Labelled photos from "tiles", an image-classification folder in Googlenet/mahjong_tile_detection. The possible labels are: bamboo suit, bamboo 1, bamboo 2, bamboo 3, bamboo 4, bamboo 5, bamboo 6, bamboo 7, bamboo 8, bamboo 9, char, char 1, char 2, char 3, char 4, char 6, char 7, char 8, char 9, dot suit, dot 1, dot 2, dot 3, dot 4, dot 5, dot 6, dot 7, dot 8, dot 9, dragon tile, green dragon, red dragon, white dragon, flower tile, flower 1, flower 2, flower 3, flower 4, season 1, season 2, season 3, season 4, wind tile, east wind, north wind, south wind, west wind.

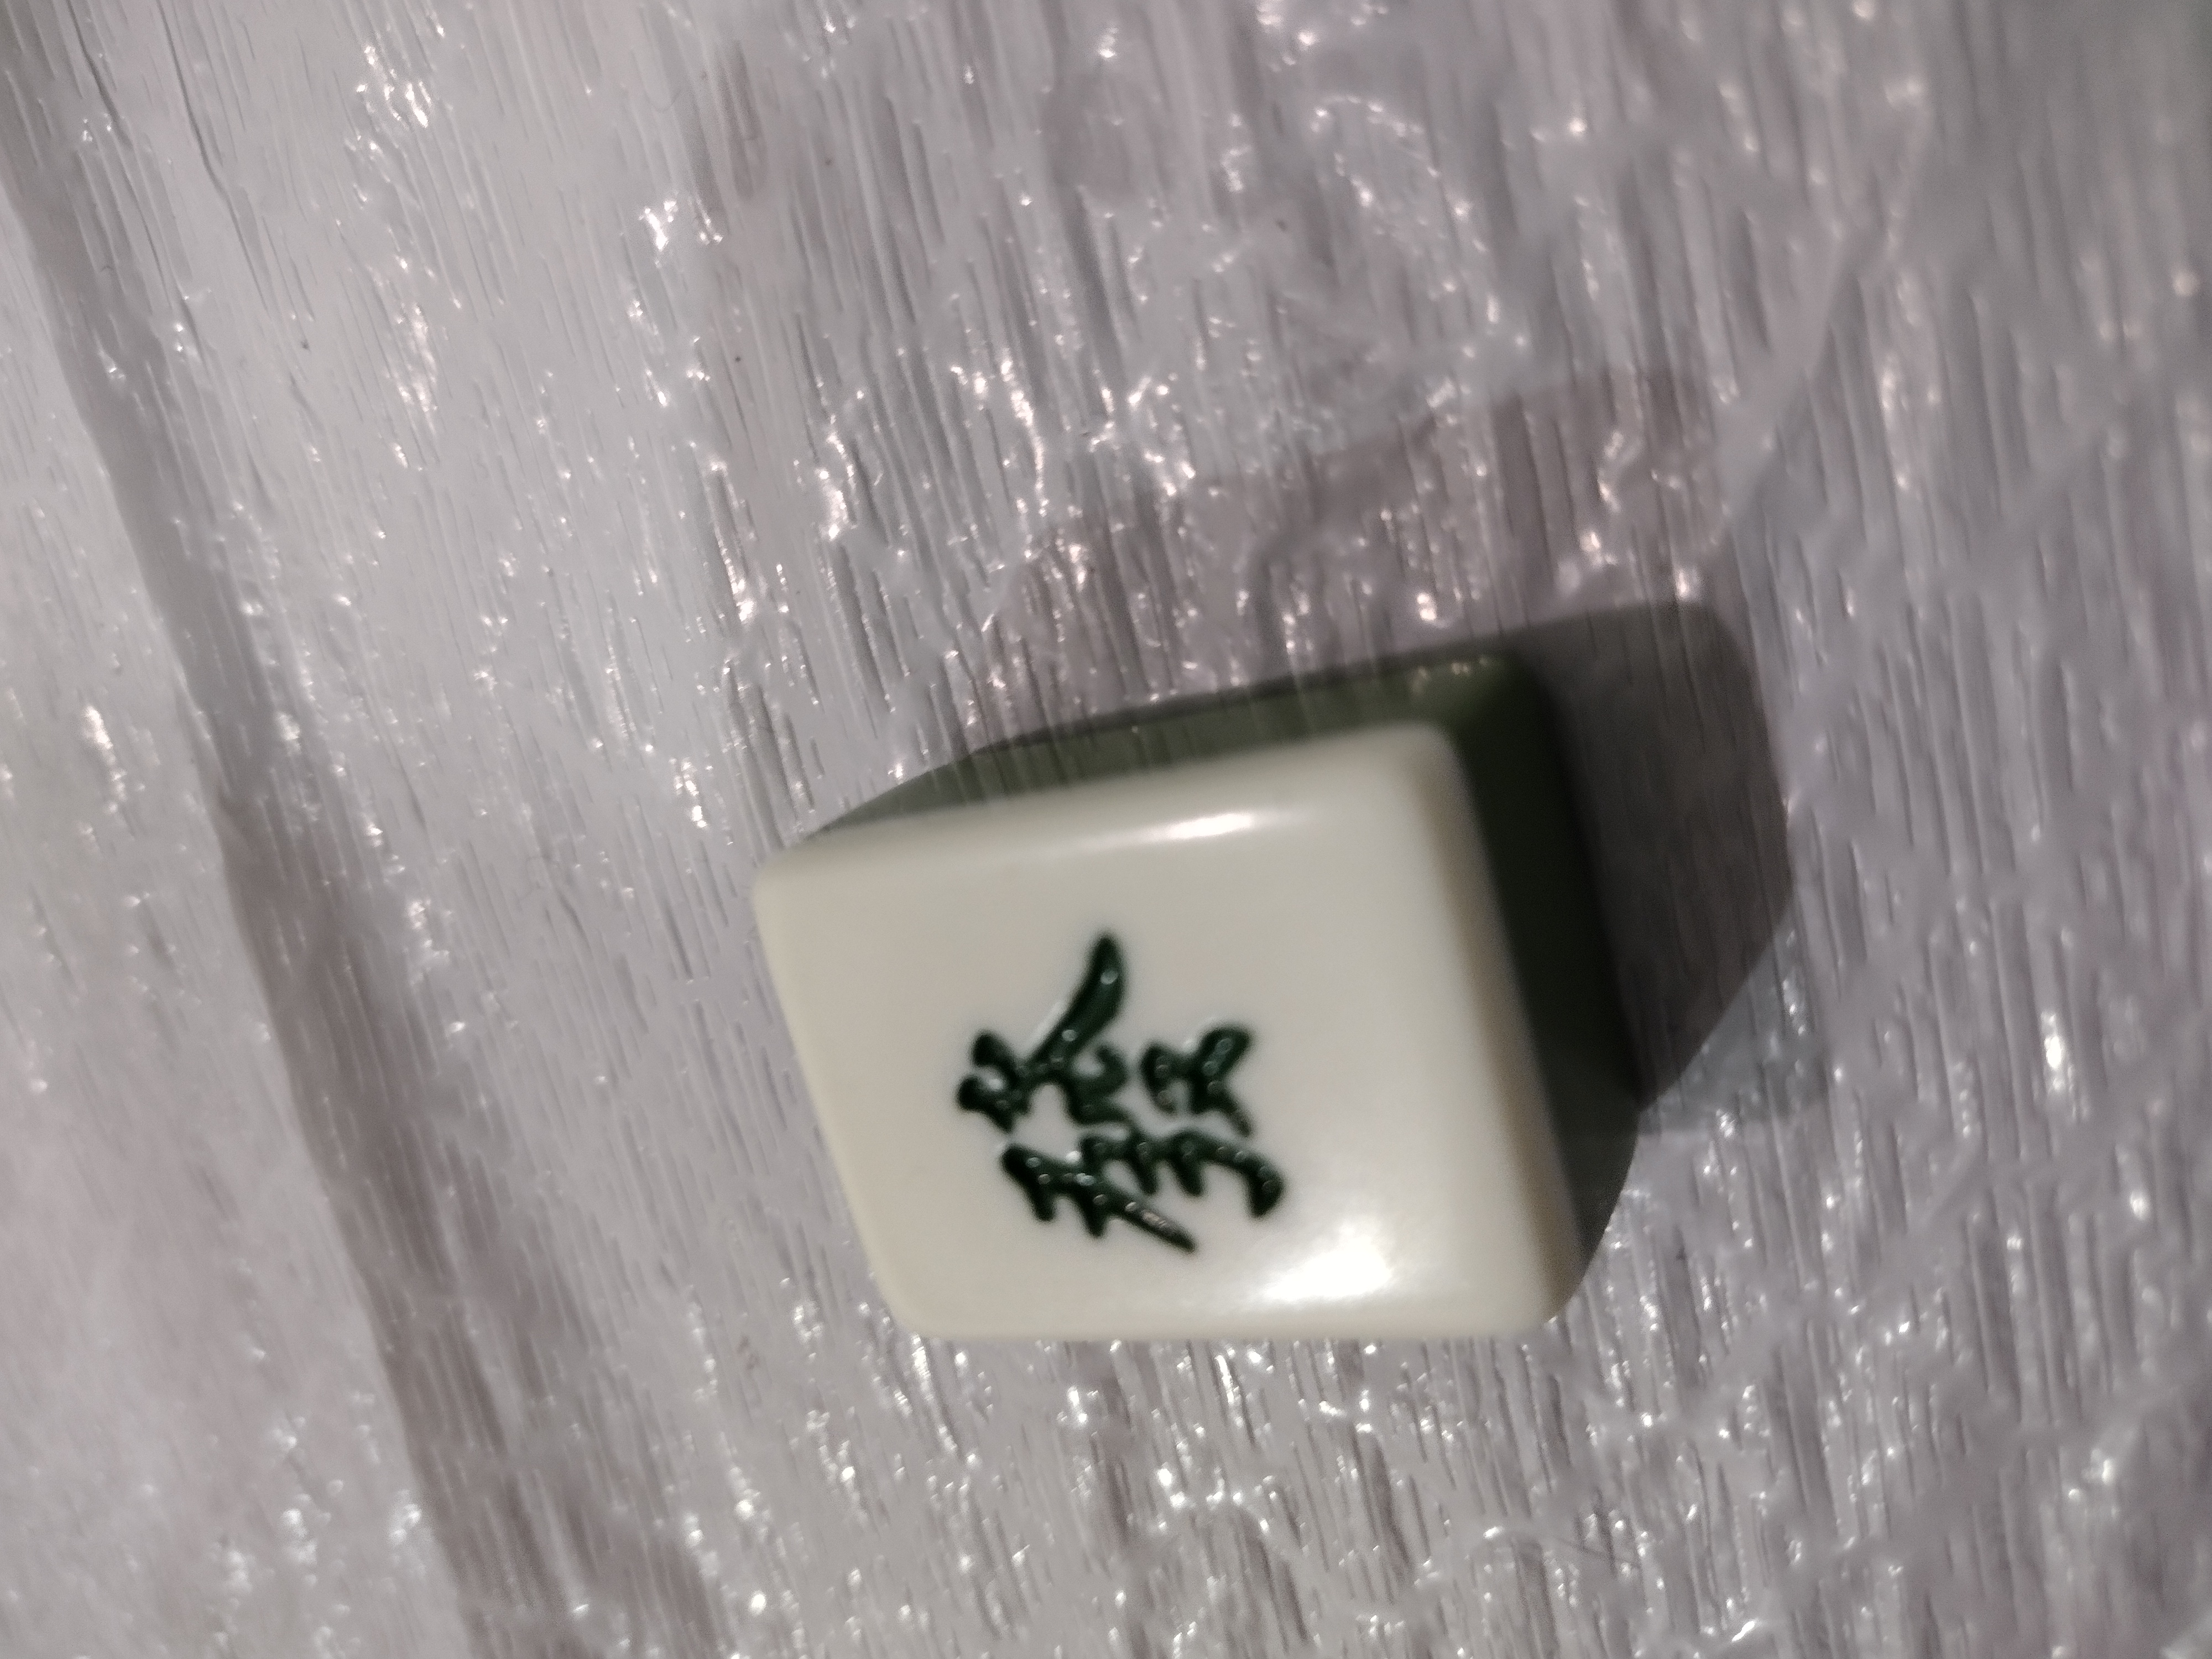
Label: green dragon

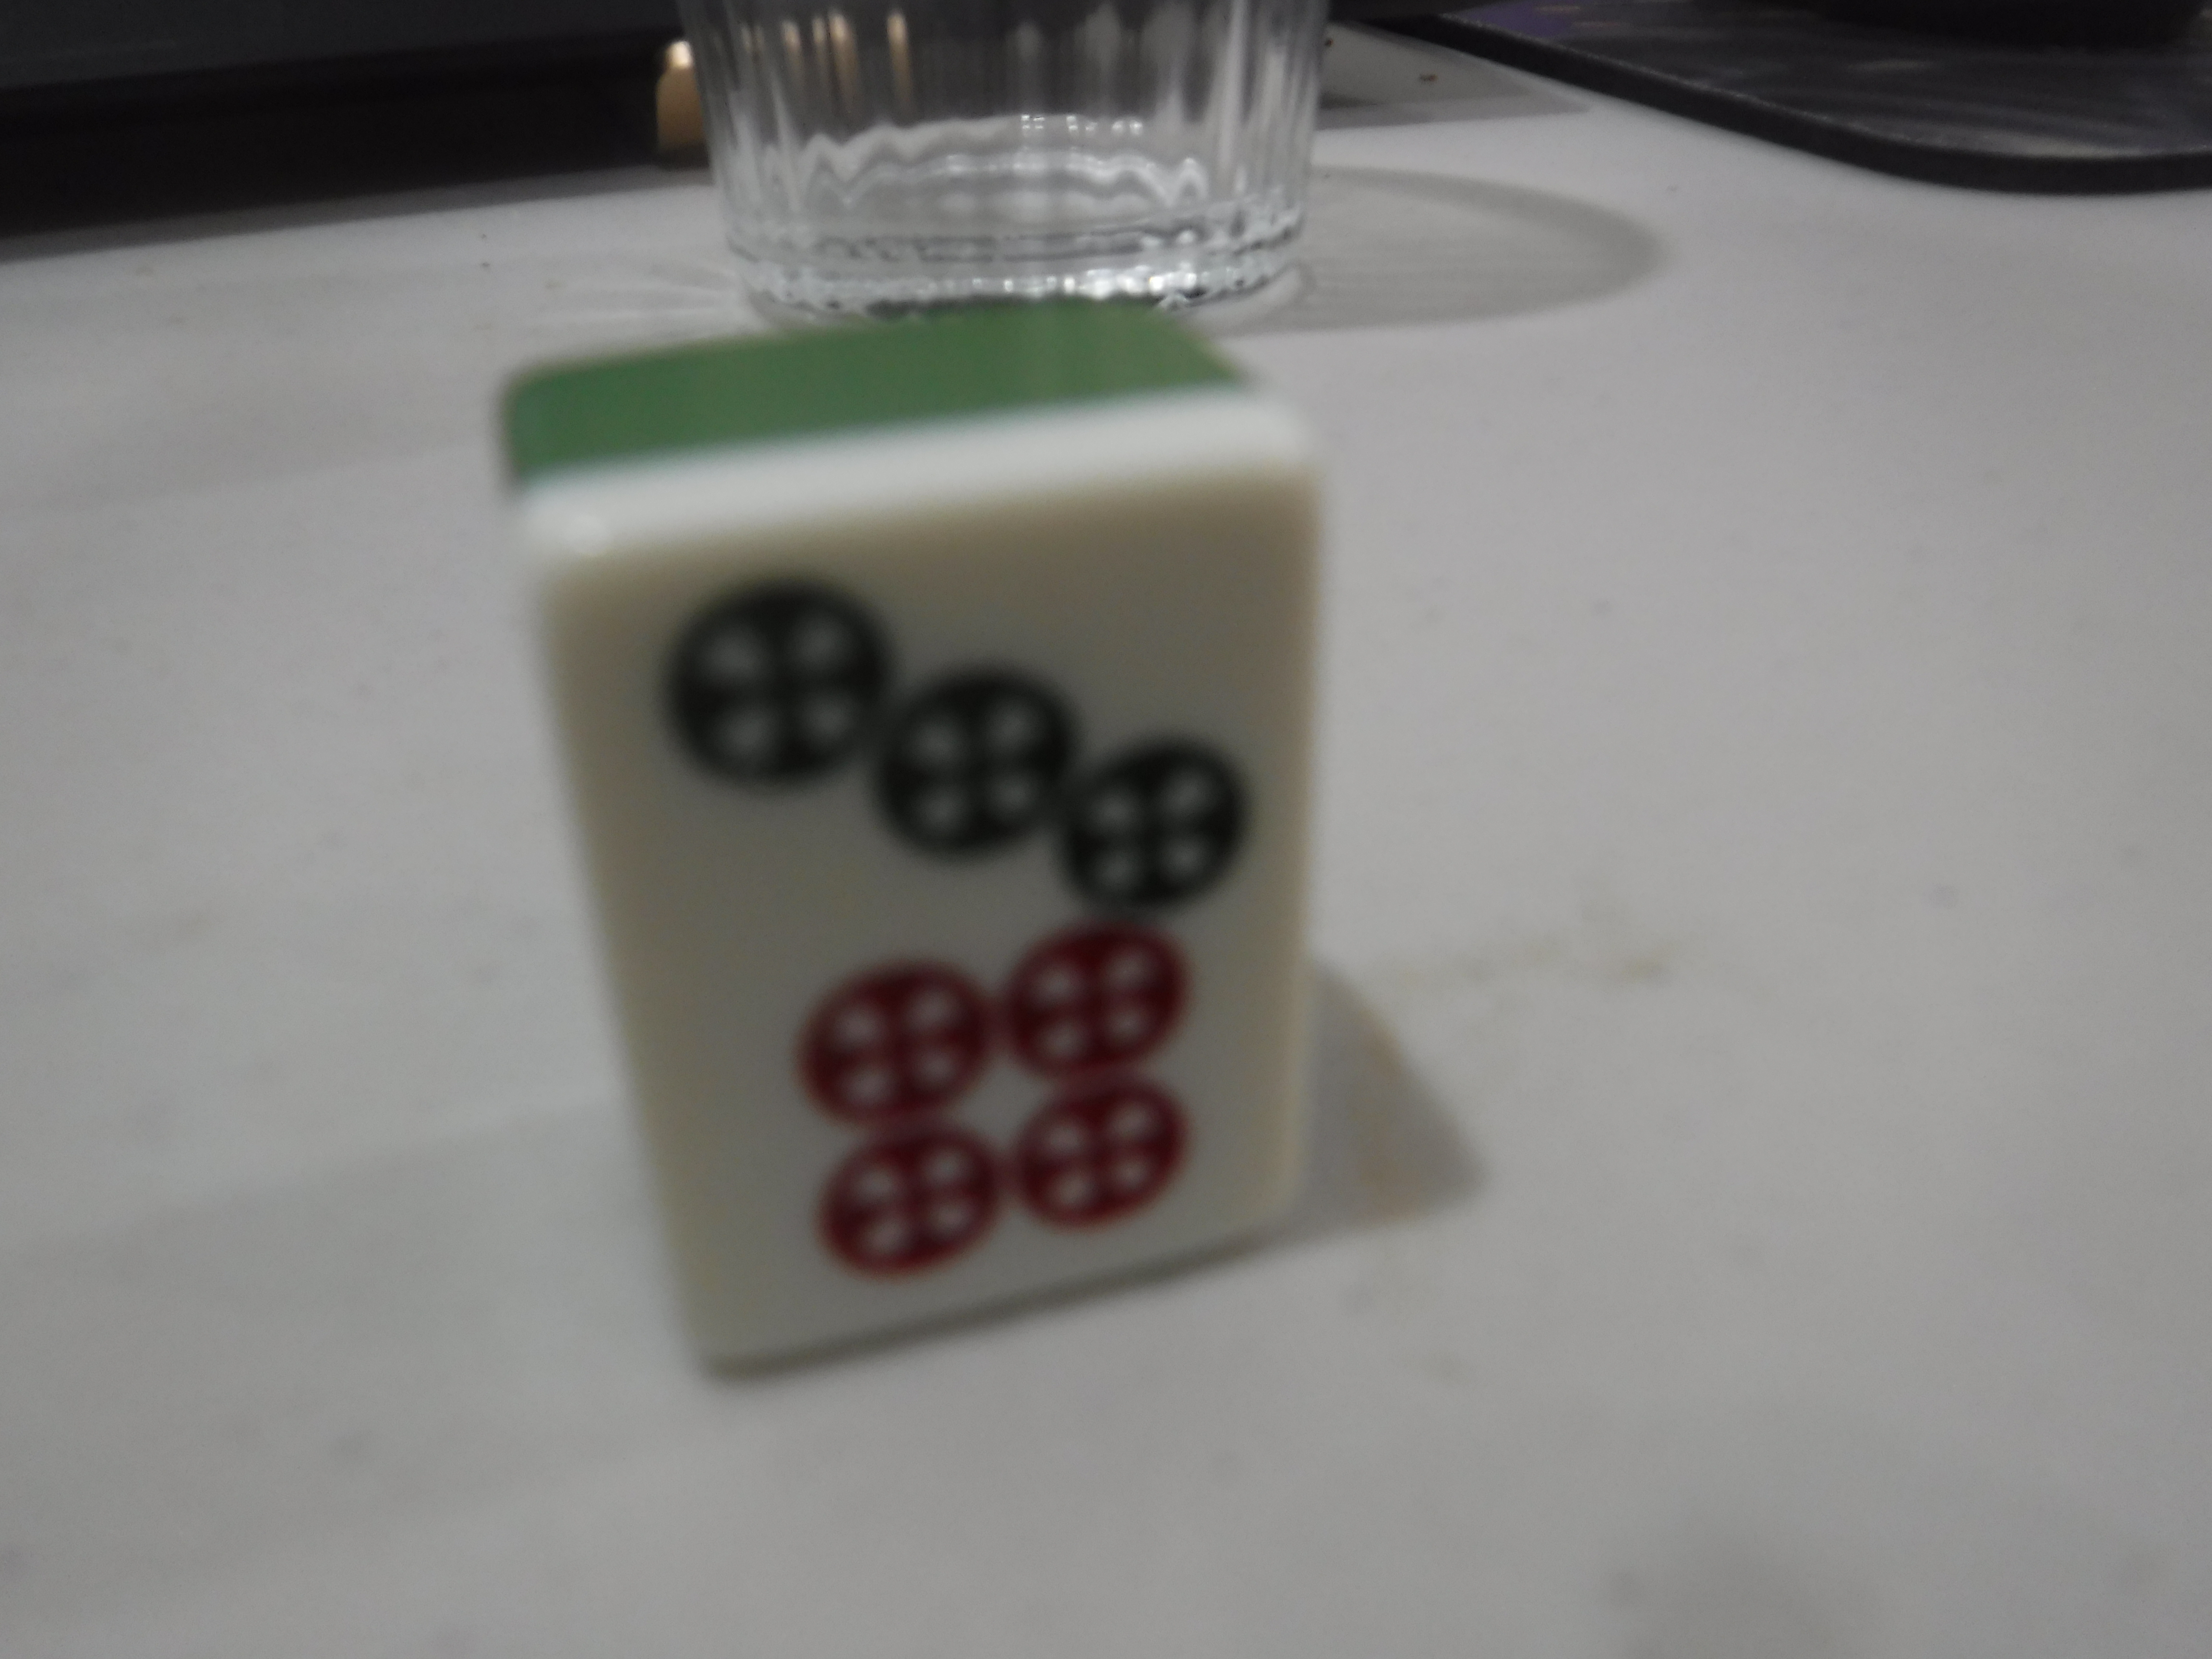
Label: dot 7

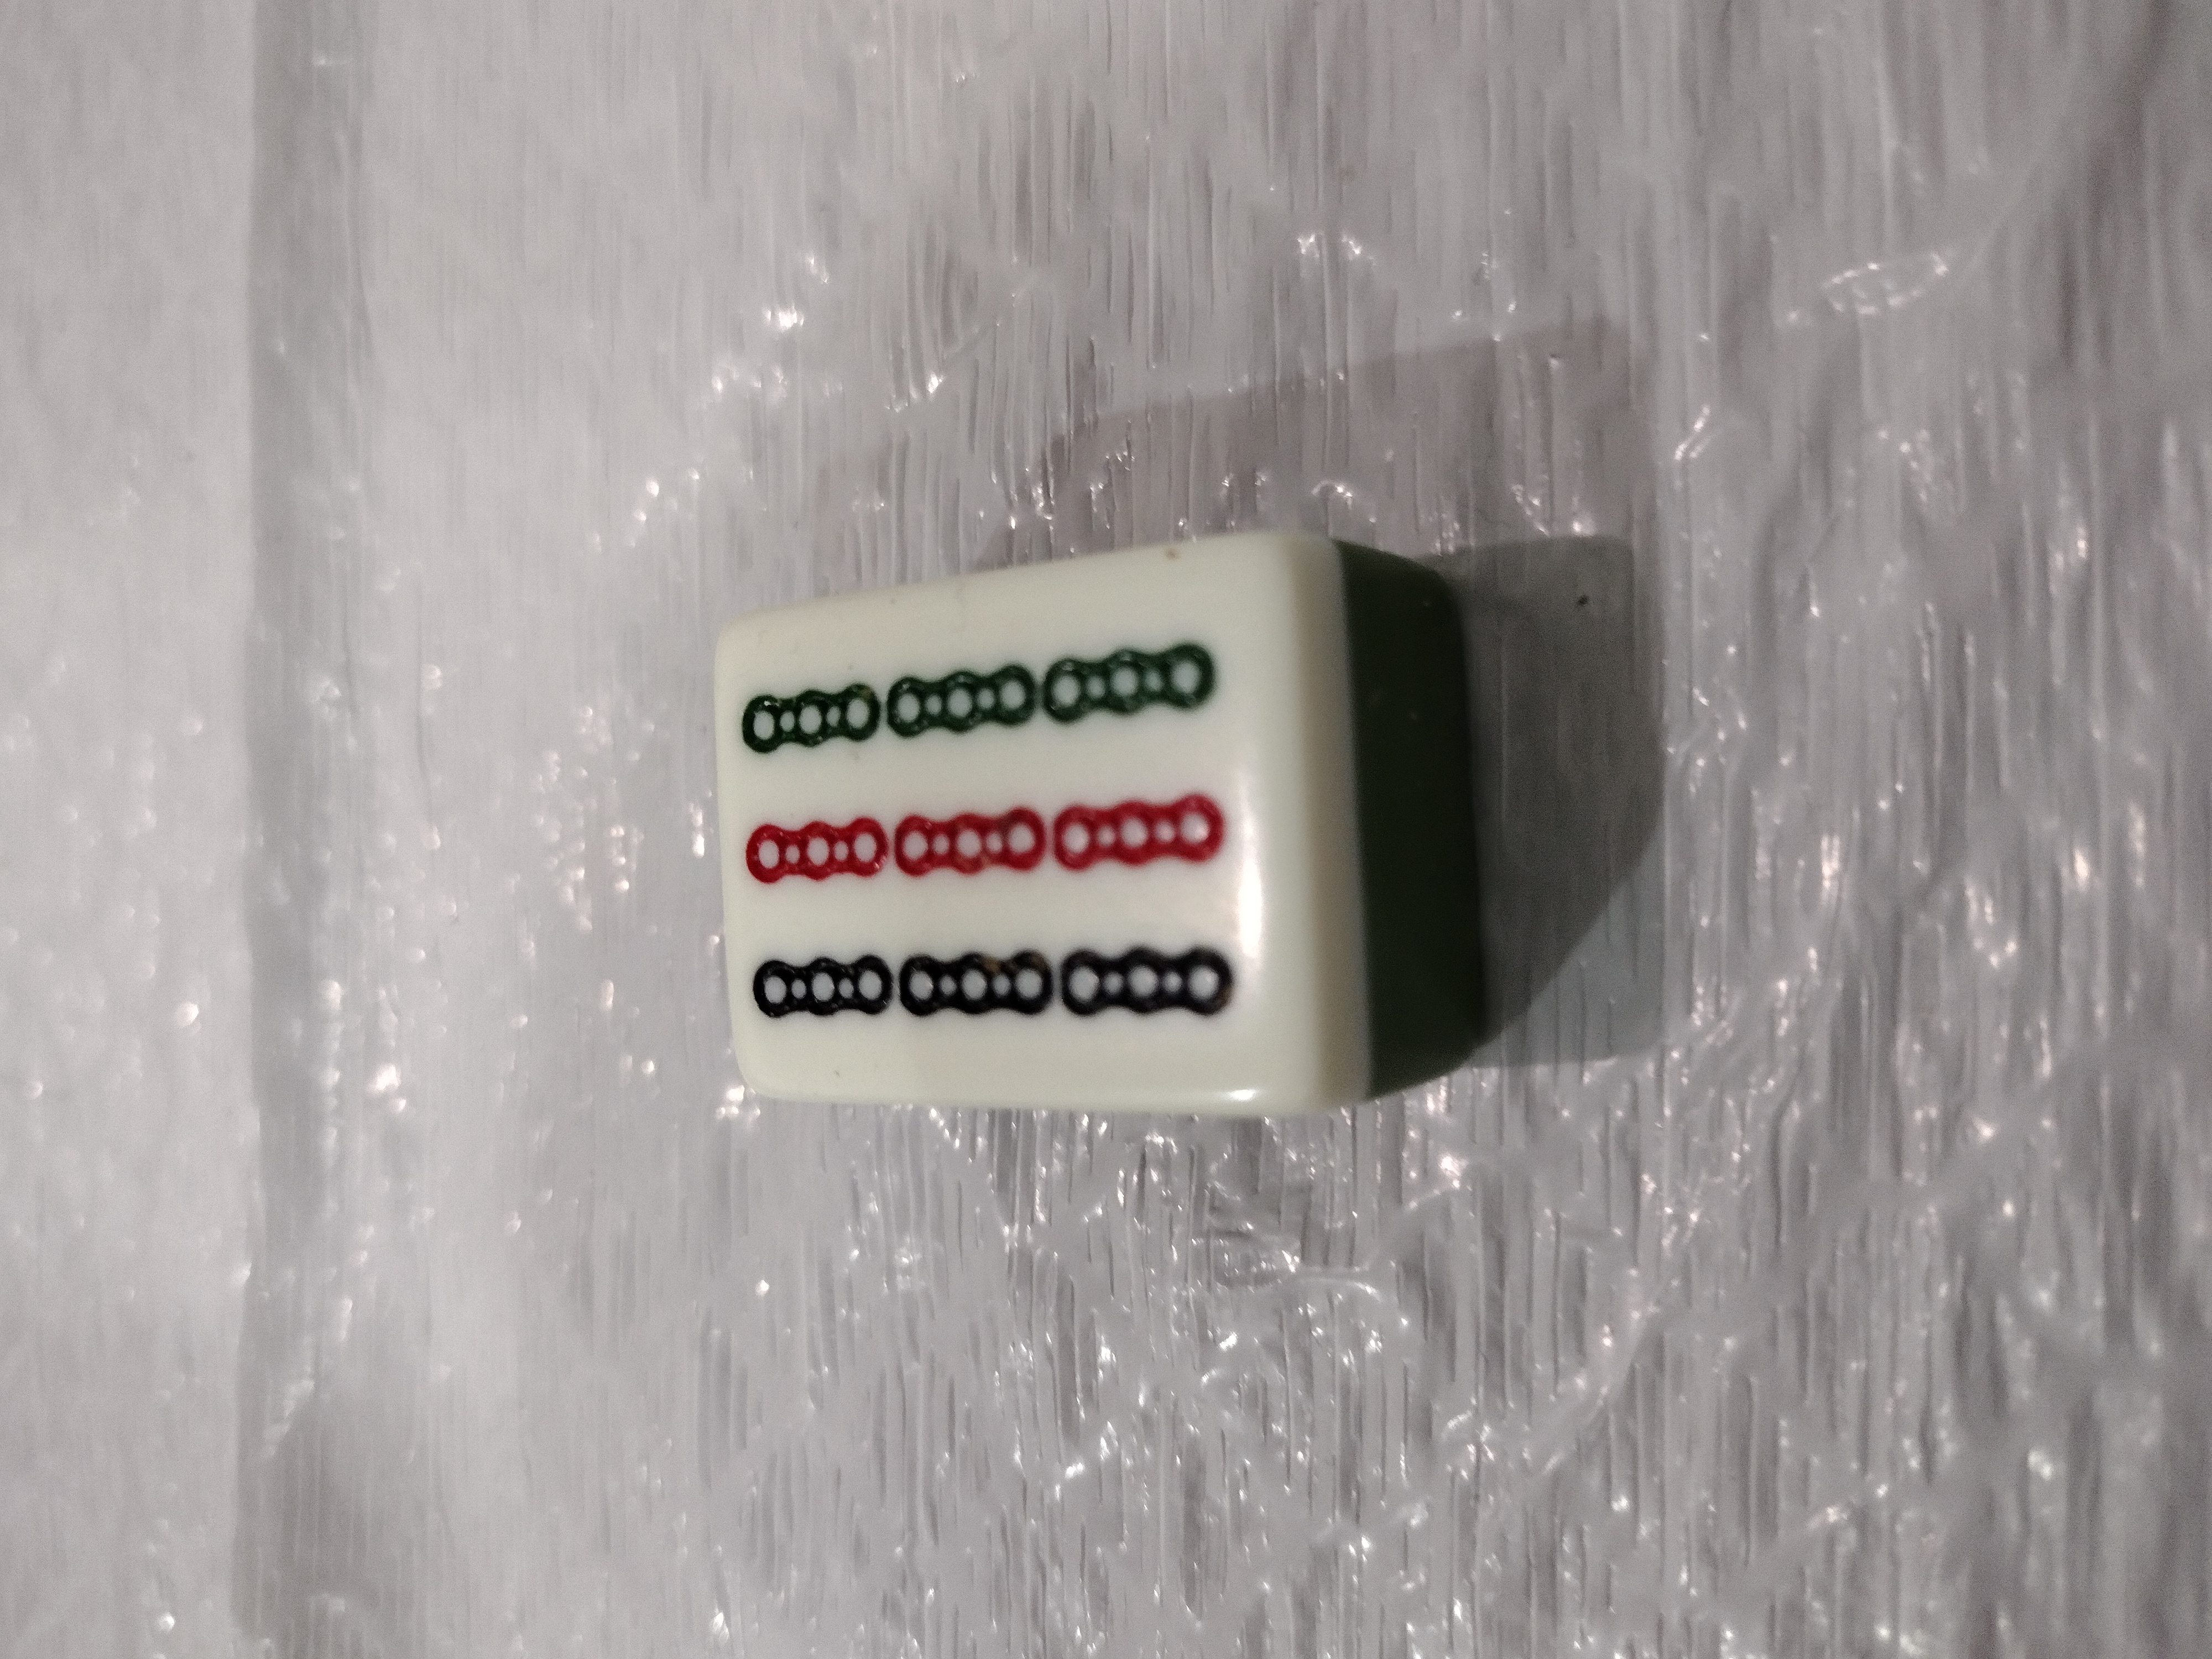
Label: bamboo 9

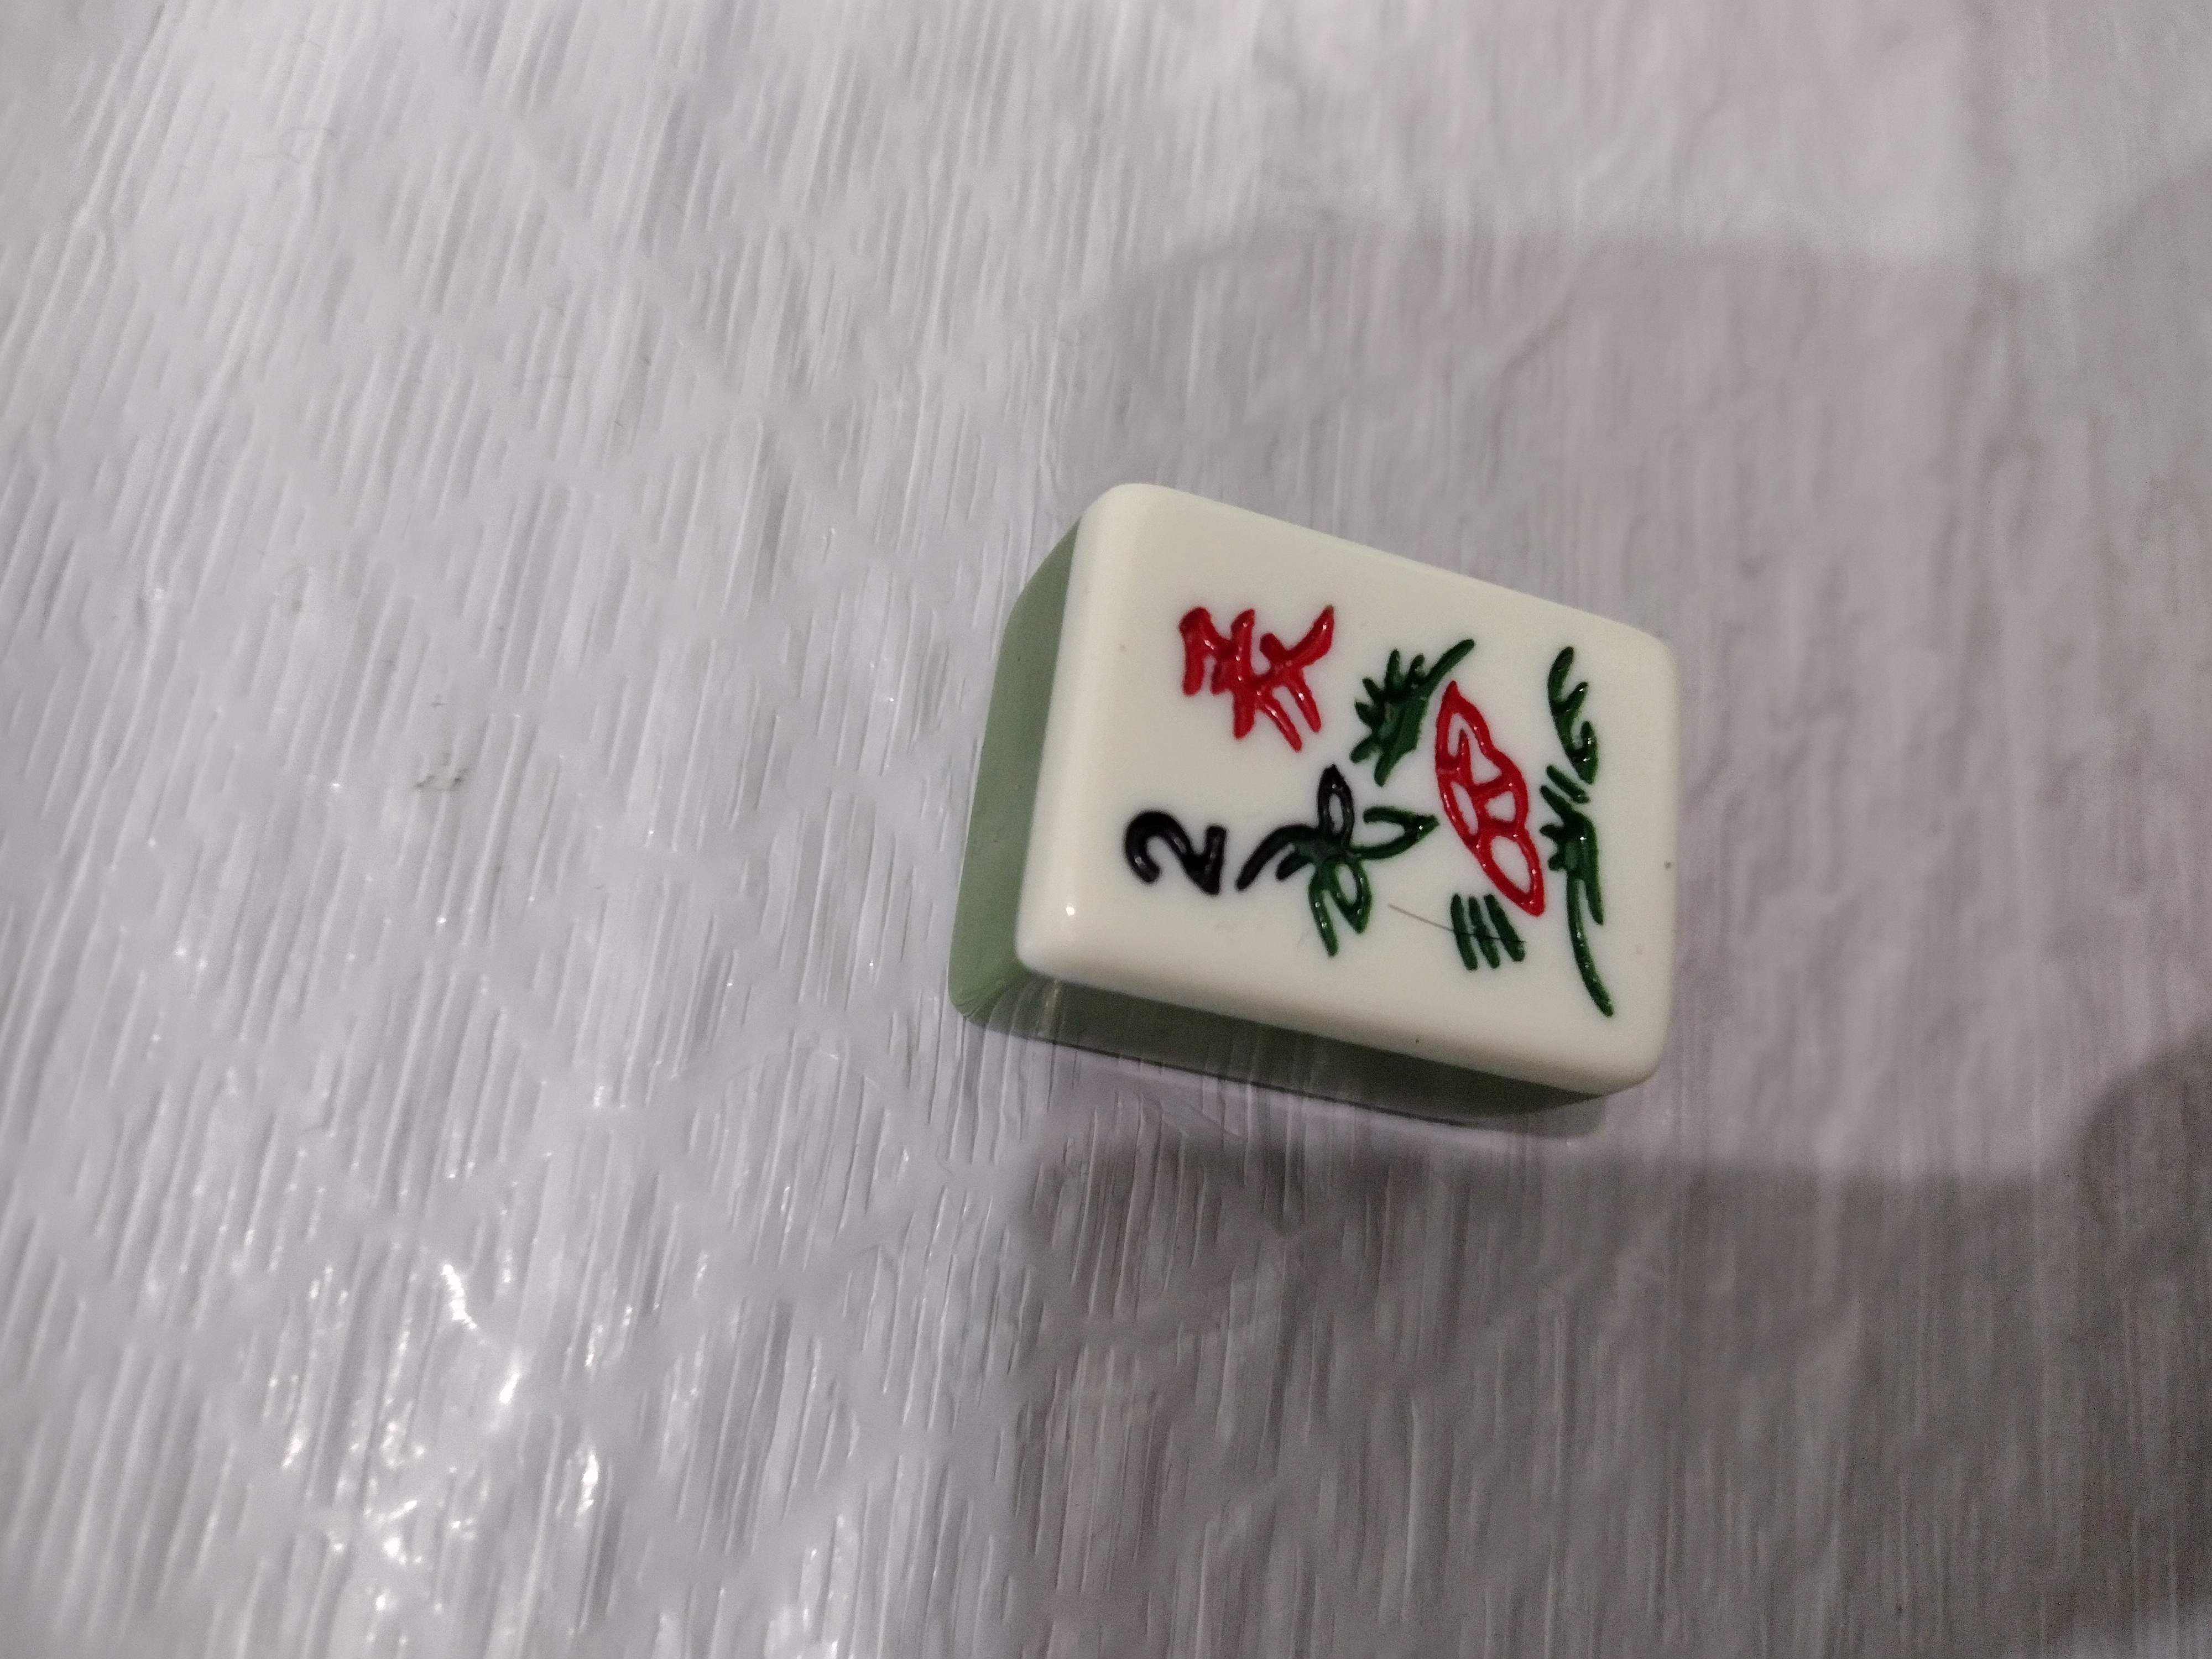
Label: season 2
